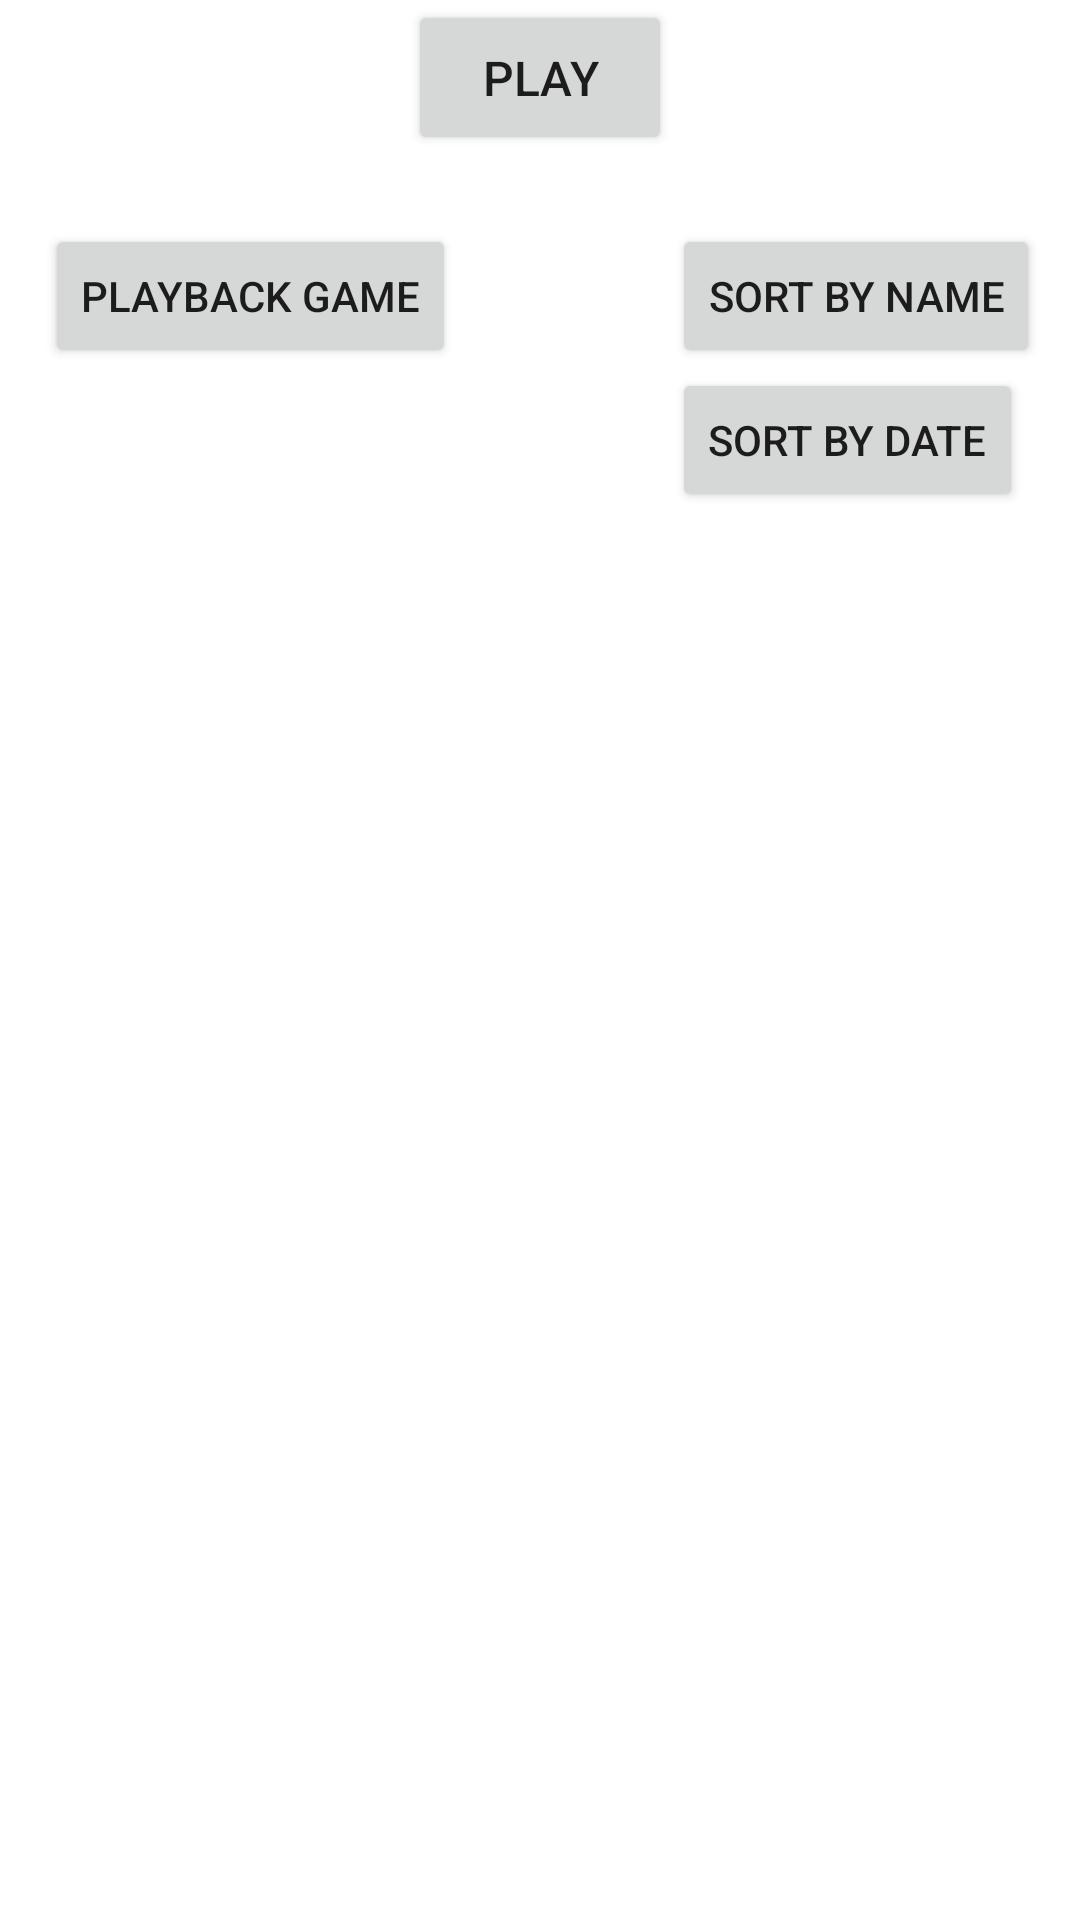

Write the Android layout XML for this screen, with the resource values it uses.
<!-- AndroidManifest.xml: application theme Theme.AndroidChess70 -->
<!-- res/layout/activity_home_page.xml -->
<?xml version="1.0" encoding="utf-8"?>
<RelativeLayout xmlns:android="http://schemas.android.com/apk/res/android"
    xmlns:tools="http://schemas.android.com/tools"
    android:id="@+id/home_screen"
    android:layout_width="match_parent"
    android:layout_height="match_parent">

    <ListView
        android:layout_width="match_parent"
        android:layout_height="match_parent"
        android:id="@+id/recordedGamesList"
        android:layout_marginTop="14dp"
        android:layout_below="@+id/dateSort"
        android:layout_alignParentStart="true" />

    <Button
        android:id="@+id/nameSort"
        android:layout_width="wrap_content"
        android:layout_height="wrap_content"
        android:layout_alignBaseline="@+id/replayGame"
        android:layout_alignBottom="@+id/replayGame"
        android:layout_toEndOf="@+id/newGame"
        android:text="Sort by Name" />

    <Button
        android:id="@+id/dateSort"
        android:layout_width="wrap_content"
        android:layout_height="wrap_content"
        android:layout_alignStart="@+id/nameSort"
        android:layout_below="@+id/nameSort"
        android:text="Sort by Date" />

    <Button
        android:id="@+id/newGame"
        android:layout_width="wrap_content"
        android:layout_height="wrap_content"
        android:layout_alignParentTop="true"
        android:layout_centerHorizontal="true"
        android:onClick="onClick"
        android:padding="15dp"
        android:text="Play"
        android:textSize="16sp" />

    <Button
        android:id="@+id/replayGame"
        android:layout_width="wrap_content"
        android:layout_height="wrap_content"
        android:layout_below="@+id/newGame"
        android:layout_marginTop="23dp"
        android:text="Playback Game"
        android:translationX="15dp" />

</RelativeLayout>
<!-- resources referenced by this layout -->
<resources>
  <style name="Theme.AndroidChess70" parent="Theme.MaterialComponents.DayNight.DarkActionBar">
          
          <item name="colorPrimary">@color/purple_500</item>
          <item name="colorPrimaryVariant">@color/purple_700</item>
          <item name="colorOnPrimary">@color/white</item>
          
          <item name="colorSecondary">@color/teal_200</item>
          <item name="colorSecondaryVariant">@color/teal_700</item>
          <item name="colorOnSecondary">@color/black</item>
          
          <item name="android:statusBarColor" tools:targetApi="l">?attr/colorPrimaryVariant</item>
          
      </style>
  <color name="purple_500">#aa00aa</color>
  <color name="purple_700">#FF00FF</color>
  <color name="white">#FFFFFF</color>
  <color name="teal_200">#55FFFF</color>
  <color name="teal_700">#AAFFFF</color>
  <color name="black">#000000</color>
</resources>
